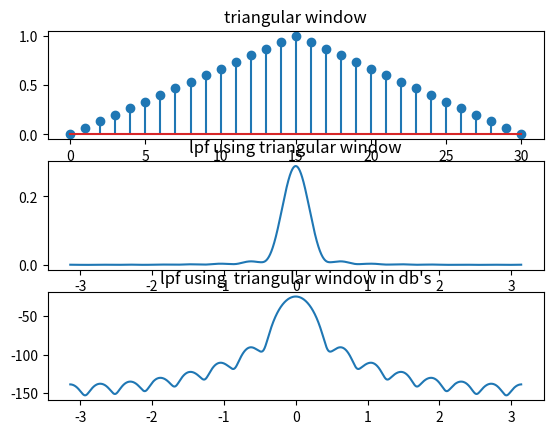

Recreate this plot in Python.
import numpy as np
import matplotlib.pyplot as plt
import cmath as c
#sinc generation
t=np.arange(-15,15,0.1)
x1=(np.sinc(t/4))
h=0.25*x1
M=31
t1=np.arange(0,31,1)
W=[]
f=[]
#window generation
for n in range(0,M,1):
	x=((M-1.0)/2.0)
	k=np.abs(n-x)
	p=float(((2.0*k)/(M-1.0)))
	s=1.0-(p)
	W=np.append(W,s)
#multiplication of windows and sinc function
for k in range(0,M,1):
	p=h[k]*W[k]
	f=np.append(f,p)
#dtft to plot lpf
n1=len(f)
j=c.sqrt(-1)
p=np.pi
N=10000
y=[]
w=np.linspace(-3.14,3.14,N)
for i in range(0,N):
	sum=0
	for n in range(0,n1,1):
		sum=sum+f[n]*(np.exp(-j*w[i]*n))
	y=np.append(y,sum)
w=np.linspace(-3.14,3.14,N)
plt.subplot(3,1,1)
plt.stem(t1,W)
plt.title("triangular window")
plt.subplot(3,1,2)
plt.plot(w,np.abs(y))
plt.title("lpf using triangular window")
w=np.linspace(-3.14,3.14,N)
x1=np.abs(y)
x2=20*np.log(x1)
plt.subplot(3,1,3)
plt.plot(w,x2)
plt.title("lpf using  triangular window in db's")
plt.show()





